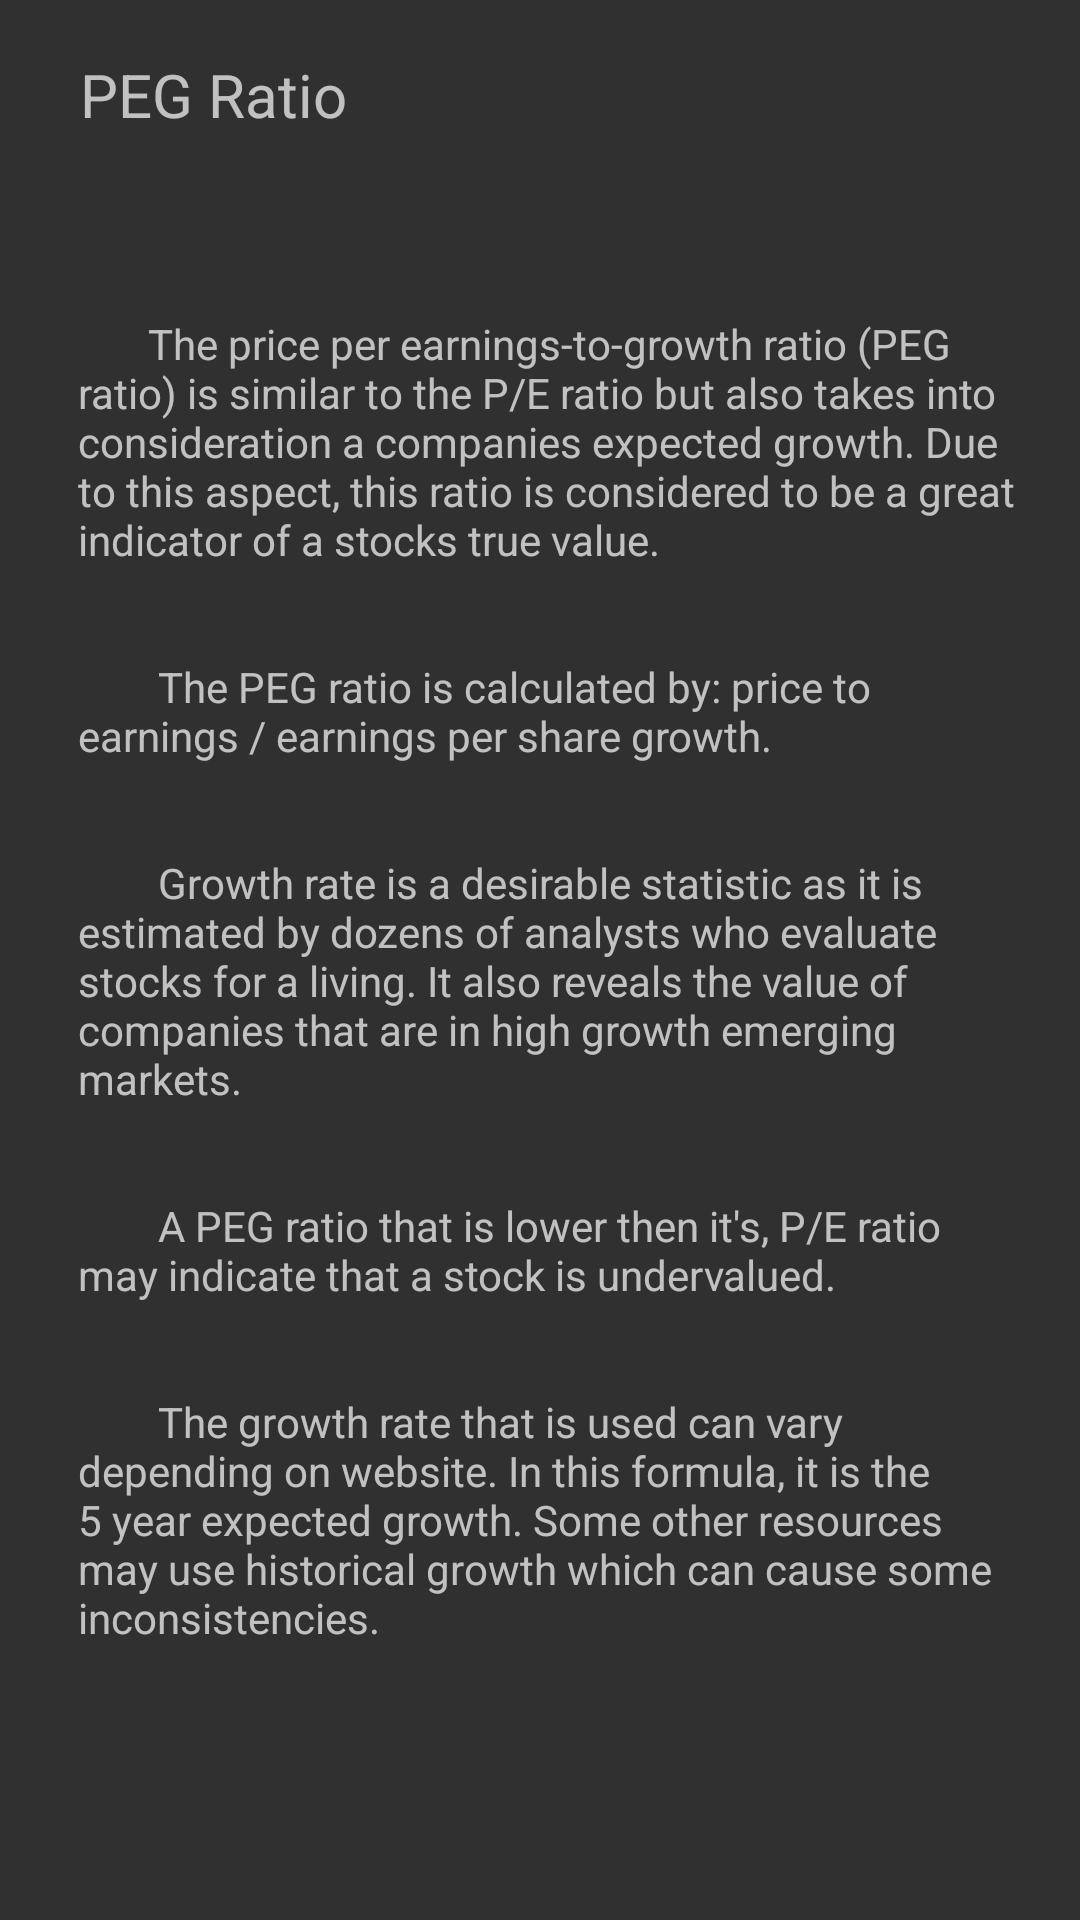

Reconstruct the res/layout file that produces this screen, plus the resources it refers to.
<!-- AndroidManifest.xml: application theme Theme.Design.NoActionBar -->
<!-- res/layout/fragment_peg.xml -->
<?xml version="1.0" encoding="utf-8"?>
<androidx.constraintlayout.widget.ConstraintLayout
    xmlns:android="http://schemas.android.com/apk/res/android"
    xmlns:app="http://schemas.android.com/apk/res-auto"
    xmlns:tools="http://schemas.android.com/tools"
    android:layout_width="350dp"
    android:layout_height="600dp">

    <TextView
        android:id="@+id/pegTitle"
        android:layout_width="250dp"
        android:layout_height="37dp"
        android:layout_marginStart="21dp"
        android:layout_marginTop="18dp"
        android:layout_marginEnd="6dp"
        android:layout_marginBottom="6dp"
        android:text="PEG Ratio"
        android:textSize="20sp"
        app:layout_constraintBottom_toTopOf="@+id/pegText"
        app:layout_constraintEnd_toStartOf="@+id/closeFragment"
        app:layout_constraintStart_toStartOf="parent"
        app:layout_constraintTop_toTopOf="parent"
        app:layout_constraintVertical_bias="0.0" />

    <TextView
        android:id="@+id/pegText"
        android:layout_width="313dp"
        android:layout_height="505dp"
        android:layout_marginStart="21dp"
        android:layout_marginEnd="16dp"
        android:layout_marginBottom="30dp"
        android:isScrollContainer="true"
        android:scrollbars="vertical"
        android:text="@string/peg"
        app:layout_constraintBottom_toBottomOf="parent"
        app:layout_constraintEnd_toEndOf="parent"
        app:layout_constraintStart_toStartOf="parent" />

    <ImageView
        android:foreground="?android:attr/selectableItemBackground"
        android:id="@+id/closeFragment"
        android:layout_width="44dp"
        android:layout_height="36dp"
        android:layout_marginTop="5dp"
        android:layout_marginEnd="28dp"
        android:layout_marginBottom="10dp"
        app:layout_constraintBottom_toTopOf="@+id/pegText"
        app:layout_constraintEnd_toEndOf="parent"
        app:layout_constraintTop_toTopOf="parent"
        app:layout_constraintVertical_bias="0.785"
        app:srcCompat="@drawable/ic_baseline_close_24"
        tools:ignore="VectorDrawableCompat" />

</androidx.constraintlayout.widget.ConstraintLayout>
<!-- resources referenced by this layout -->
<resources>
  <string name="peg">
          "       The price per earnings-to-growth ratio (PEG ratio) is similar to the P/E ratio but also takes into consideration a companies expected growth. Due to this aspect, this ratio is considered to be a great indicator of a stocks true value.
  
  
          The PEG ratio is calculated by: price to earnings / earnings per share growth.
  
  
          Growth rate is a desirable statistic as it is estimated by dozens of analysts who evaluate stocks for a living. It also reveals the value of companies that are in high growth emerging markets.
  
  
          A PEG ratio that is lower then it's, P/E ratio may indicate that a stock is undervalued.
  
  
          The growth rate that is used can vary depending on website. In this formula, it is the 5 year expected growth. Some other resources may use historical growth which can cause some inconsistencies.
          "
      </string>
</resources>
